Photos from the image-classification dataset "attack_train_specs_split" in the GitHub repository isxrh/Covid19. Its 2 classes are: negative, positive.

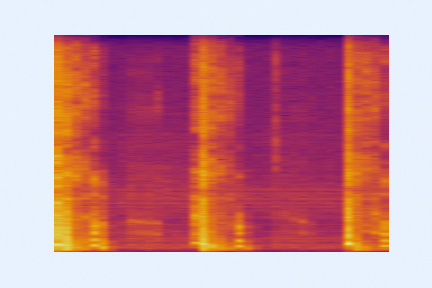
Label: negative

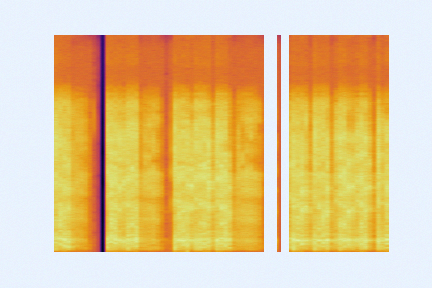
Label: negative

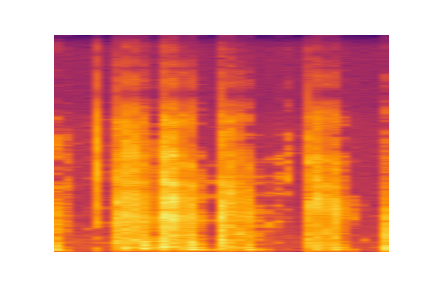
Label: negative

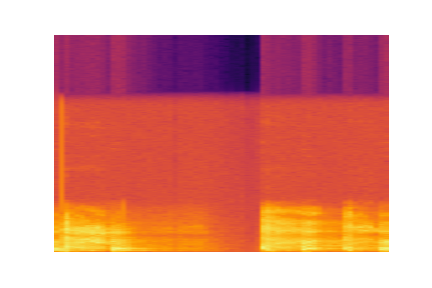
Label: positive

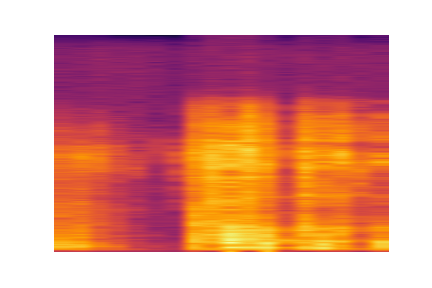
Label: positive
